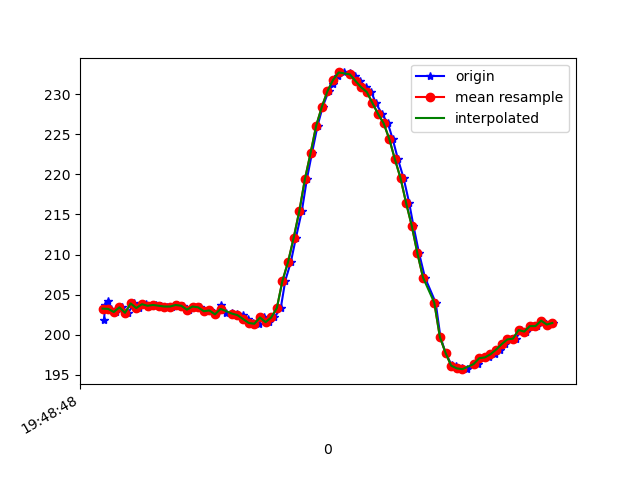

The data file committed next to this chart (first rows):
1617738529085, 434165762767060, 201.85547, -249.70703, -69.82422
1617738529090, 434165783643632, 203.7, -248.1, -69.63
1617738529099, 434165800949212, 204.2, -247.8, -69.34
1617738529111, 434165820147112, 203.2, -247.6, -68.75
1617738529129, 434165839253448, 202.8, -247.9, -68.75
1617738529149, 434165858787082, 203.4, -247.9, -67.87
1617738529171, 434165877862897, 202.7, -247.9, -67.68
1617738529193, 434165896969234, 203.9, -247.3, -68.07
1617738529209, 434165916106091, 203.3, -247.2, -68.75
1617738529235, 434165935609204, 203.8, -247.6, -67.97
1617738529252, 434165954623977, 203.6, -247.9, -68.26
1617738529269, 434165973364057, 203.7, -247.9, -68.95
1617738529289, 434165992531436, 203.6, -247.5, -67.87
1617738529310, 434166011729336, 203.5, -247.3, -68.07
1617738529328, 434166030896715, 203.5, -247.9, -67.97
1617738529345, 434166049942009, 203.7, -247.5, -68.36
1617738529367, 434166073046636, 203.6, -247.9, -68.46
1617738529386, 434166088215724, 203.1, -247.9, -68.36
1617738529406, 434166111259308, 203.5, -248.2, -68.95
1617738529428, 434166130335123, 203.4, -247.4, -68.75
1617738529444, 434166150540226, 202.9, -248.1, -69.34
1617738529464, 434166169524477, 203, -248.4, -69.14
1617738529485, 434166188508728, 202.5, -248.5, -68.75
1617738529501, 434166207859235, 203.7, -248.5, -68.75
1617738529519, 434166226690879, 202.7, -247.9, -68.36
1617738529540, 434166245858258, 202.7, -248.1, -68.46
1617738529557, 434166264140519, 202.5, -248, -68.65
1617738529578, 434166283704675, 202.4, -247.9, -68.36
1617738529597, 434166303299352, 202, -248, -68.65
1617738529614, 434166322192039, 201.5, -247.3, -68.36
1617738529635, 434166340565864, 201.4, -247.6, -69.04
1617738529655, 434166359519594, 202.1, -246.5, -67.29
1617738529672, 434166378564887, 201.6, -246.8, -68.26
1617738529691, 434166397915394, 202.1, -245.6, -66.89
1617738529714, 434166416747039, 203.3, -244, -65.53
1617738529730, 434166436067024, 206.7, -242.8, -64.84
1617738529750, 434166455356488, 209.1, -241.4, -63.38
1617738529768, 434166474249175, 212.1, -240.7, -61.04
1617738529789, 434166492684043, 215.4, -239.6, -58.59
1617738529807, 434166512187156, 219.4, -238.4, -55.57
1617738529825, 434166531934439, 222.7, -238.2, -53.71
1617738529845, 434166550430349, 226.1, -238.8, -50.98
1617738529863, 434166569475643, 228.4, -239.3, -48.73
1617738529884, 434166588490415, 230.4, -239.8, -48.14
1617738529901, 434166607932486, 231.2, -240.2, -46.48
1617738529919, 434166626550481, 232.3, -241.2, -46.48
1617738529939, 434166645382126, 232.7, -240.8, -47.36
1617738529960, 434166665159931, 232.6, -240.5, -46.88
1617738529978, 434166683838969, 232.3, -241.3, -46.88
1617738529995, 434166702823220, 231.6, -241.3, -48.83
1617738530018, 434166721624343, 230.9, -240.1, -48.83
1617738530036, 434166740974850, 230.3, -240.3, -49.9
1617738530052, 434166760203271, 228.9, -240.3, -50.98
1617738530074, 434166778821266, 227.5, -241.5, -52.93
1617738530095, 434166798141252, 226.4, -241.3, -54.79
1617738530112, 434166817369673, 224.4, -242.3, -56.45
1617738530131, 434166836567573, 221.9, -243.5, -58.98
1617738530151, 434166855979123, 219.5, -245.2, -60.94
1617738530171, 434166874841288, 216.4, -246.7, -62.89
1617738530186, 434166893947625, 213.6, -248.6, -65.62
1617738530206, 434166913450738, 210.2, -250.1, -67.68
... 24 more rows
